Labelled photos from "classification_dataset", an image-classification folder in Hero-Bedirhan/Hububat_Hastalik_Tespit. The possible labels are: black point, fusarium foot rot, healthy leaf, leaf blight, wheat blast.

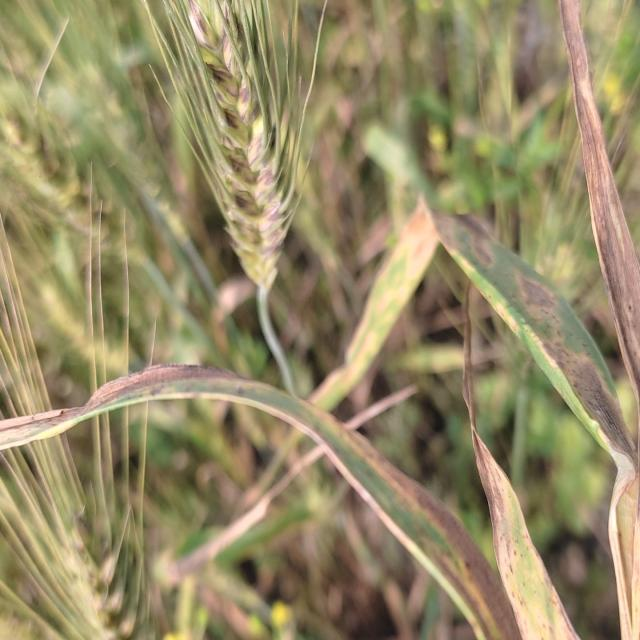
Label: leaf blight

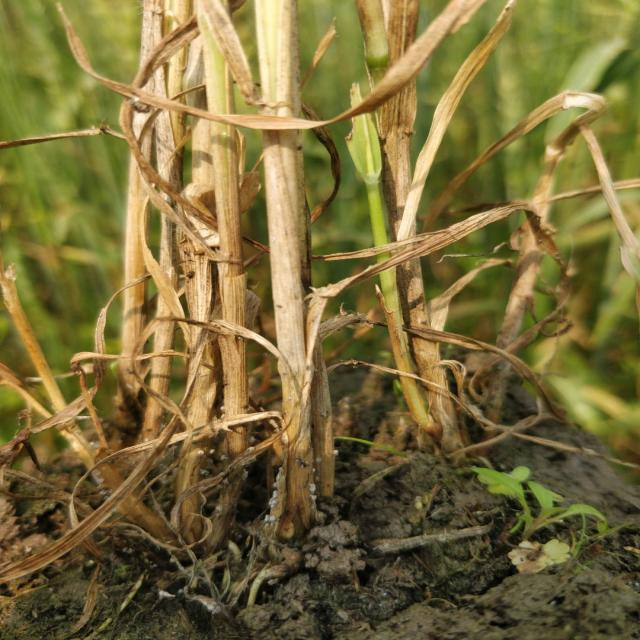
Label: fusarium foot rot

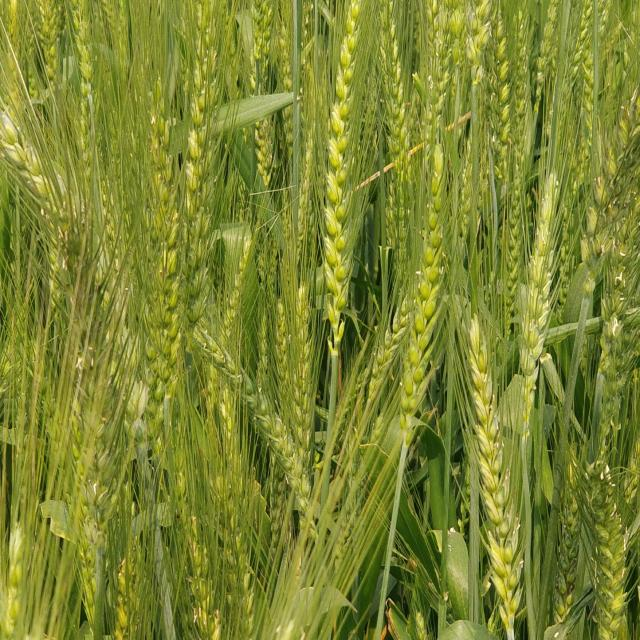
Label: healthy leaf

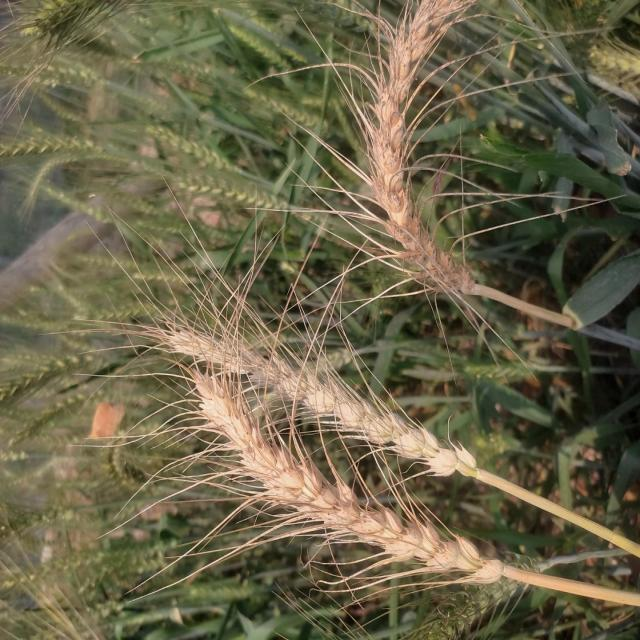
Label: wheat blast

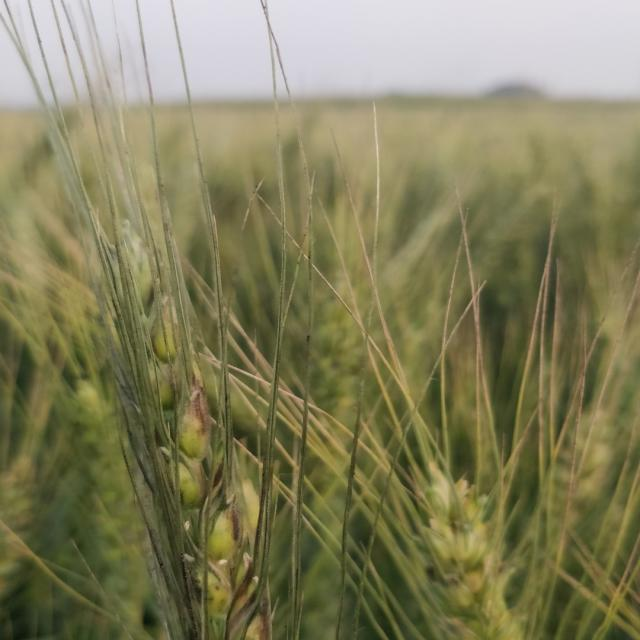
Label: black point

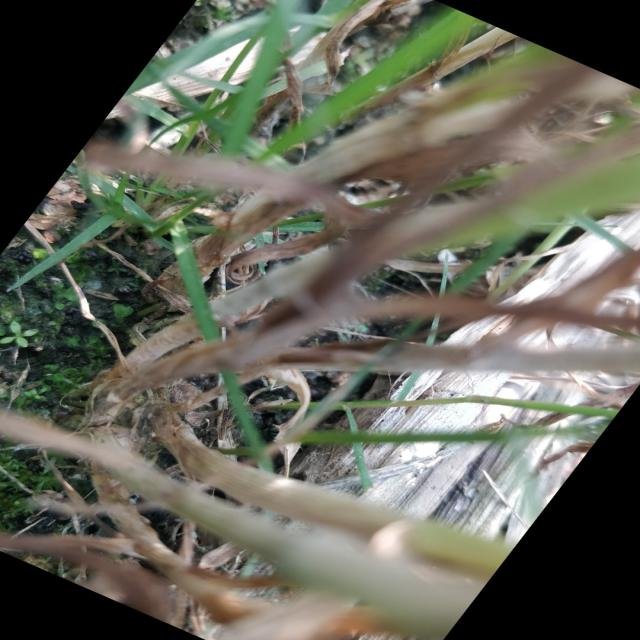
Label: fusarium foot rot
